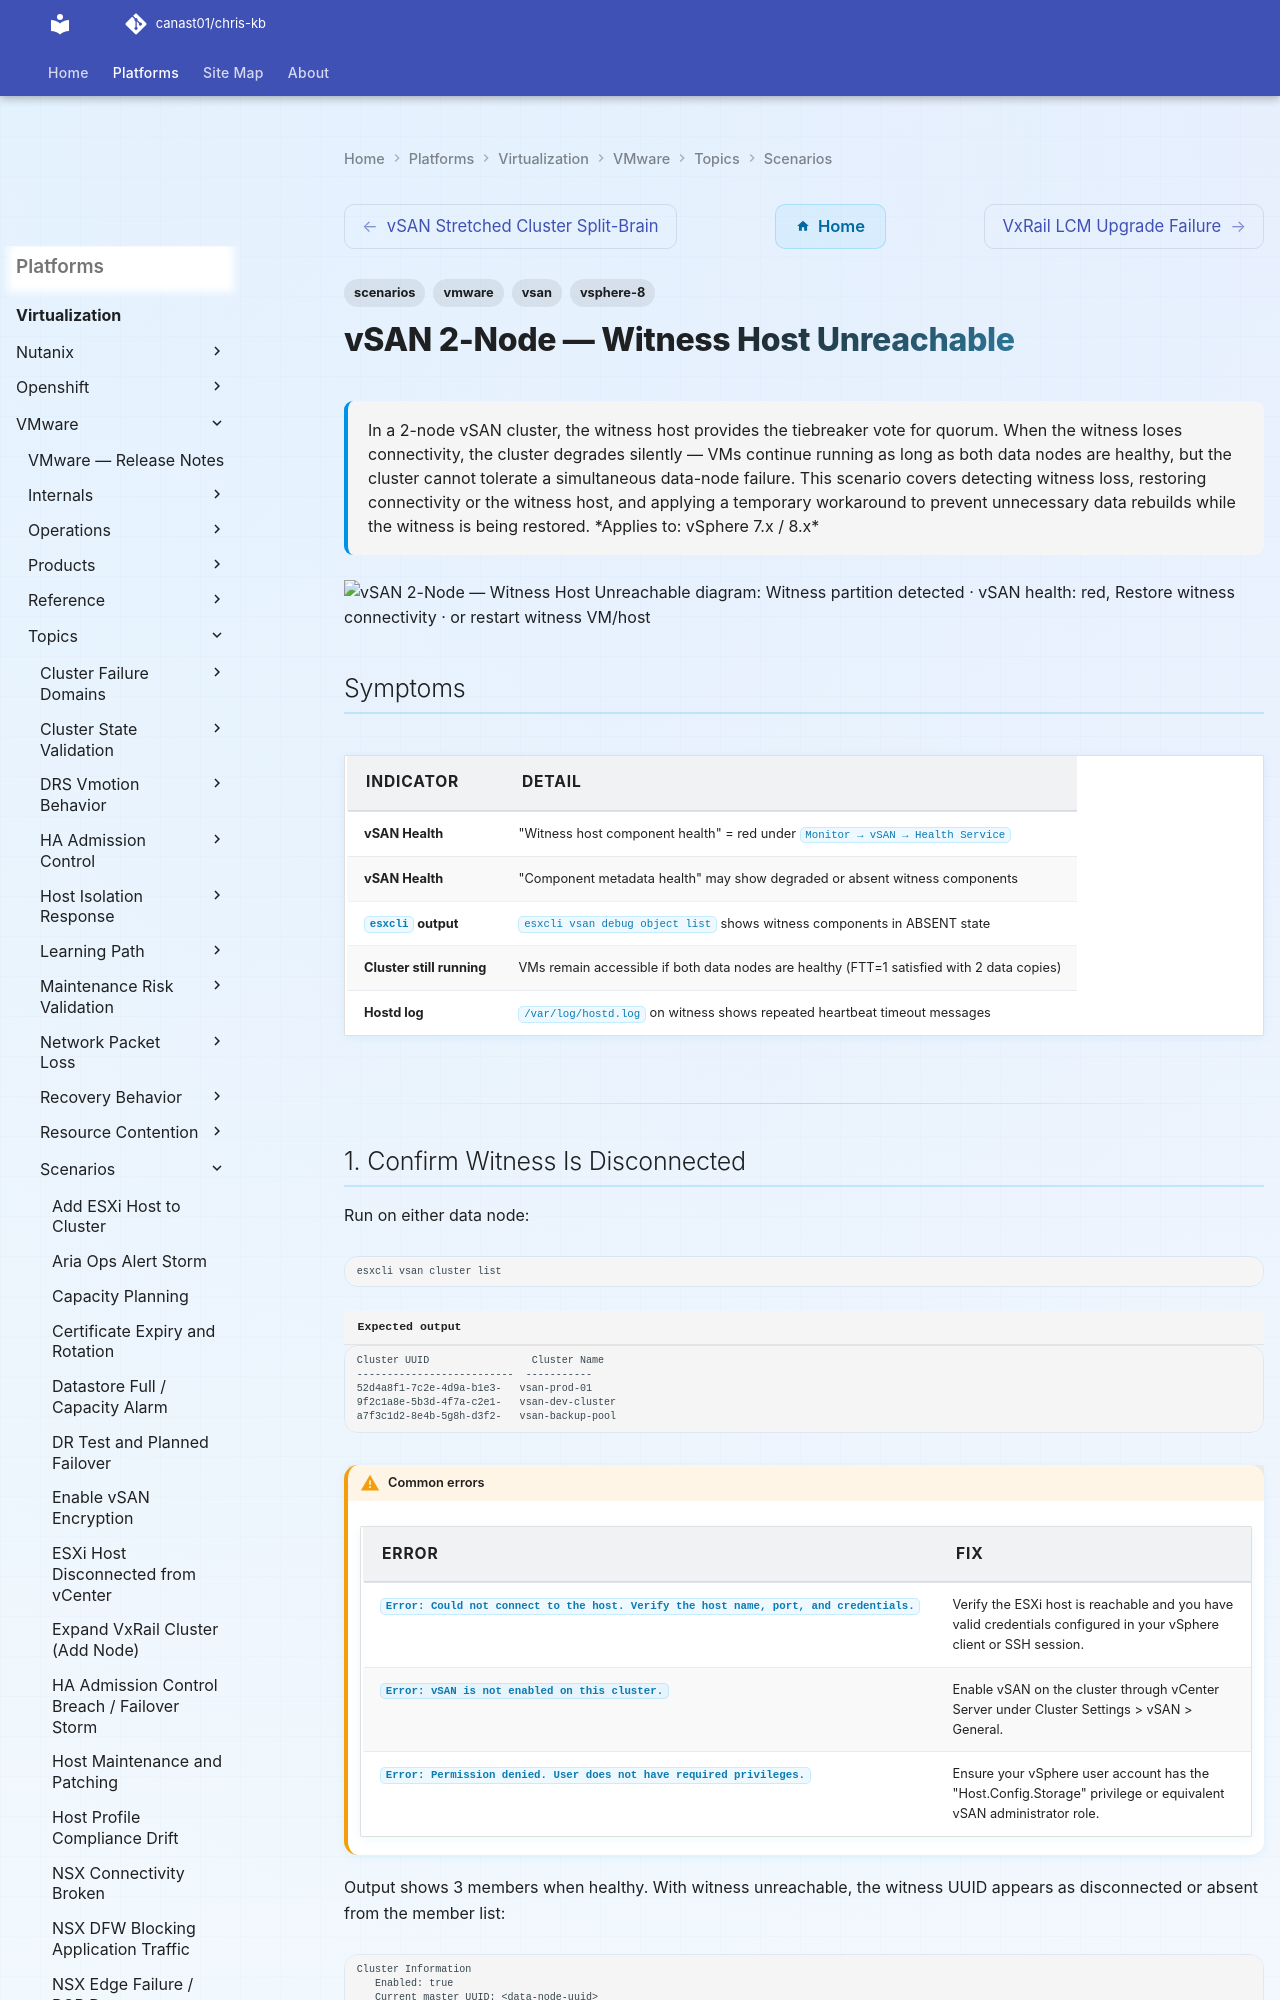

repository: canast01/chris-kb · page: virtualization/vmware/topics/scenarios/vsan-witness-unreachable/index.html · generator: mkdocs

---
tags:
  - scenarios
  - vmware
  - vsan
  - vsphere-8
description: "In a 2-node vSAN cluster, the witness host provides the tiebreaker vote for quorum. When the witness loses connectivity, the cluster degrades silently —..."
---
# vSAN 2-Node — Witness Host Unreachable

<div class="kb-summary">
In a 2-node vSAN cluster, the witness host provides the tiebreaker vote for quorum. When the witness
loses connectivity, the cluster degrades silently — VMs continue running as long as both data nodes are
healthy, but the cluster cannot tolerate a simultaneous data-node failure. This scenario covers detecting
witness loss, restoring connectivity or the witness host, and applying a temporary workaround to prevent
unnecessary data rebuilds while the witness is being restored.

*Applies to: vSphere 7.x / 8.x*
</div>

```d2
direction: right

D1: "D1" {shape: rectangle}
D2: "D2" {shape: rectangle}
W: "W" {shape: rectangle}
LOST: "Witness partition detected · vSAN health: red" {shape: rectangle}
RISK: "Risk window: if one data node fails · quorum lost\n— objects inaccessible" {shape: rectangle}
ACTION: "Restore witness connectivity · or restart witness\nVM/host" {shape: rectangle}
HEAL: "vSAN self-heals on reconnect · o manual rebuild needed" {shape: rectangle}

D1 -> D2
D1 -> W
D2 -> W
W -> LOST
LOST -> RISK
LOST -> ACTION
ACTION -> HEAL
```

## Symptoms

| Indicator | Detail |
|---|---|
| vSAN Health | "Witness host component health" = red under `Monitor → vSAN → Health Service` |
| vSAN Health | "Component metadata health" may show degraded or absent witness components |
| `esxcli` output | `esxcli vsan debug object list` shows witness components in ABSENT state |
| Cluster still running | VMs remain accessible if both data nodes are healthy (FTT=1 satisfied with 2 data copies) |
| Hostd log | `/var/log/hostd.log` on witness shows repeated heartbeat timeout messages |

---
